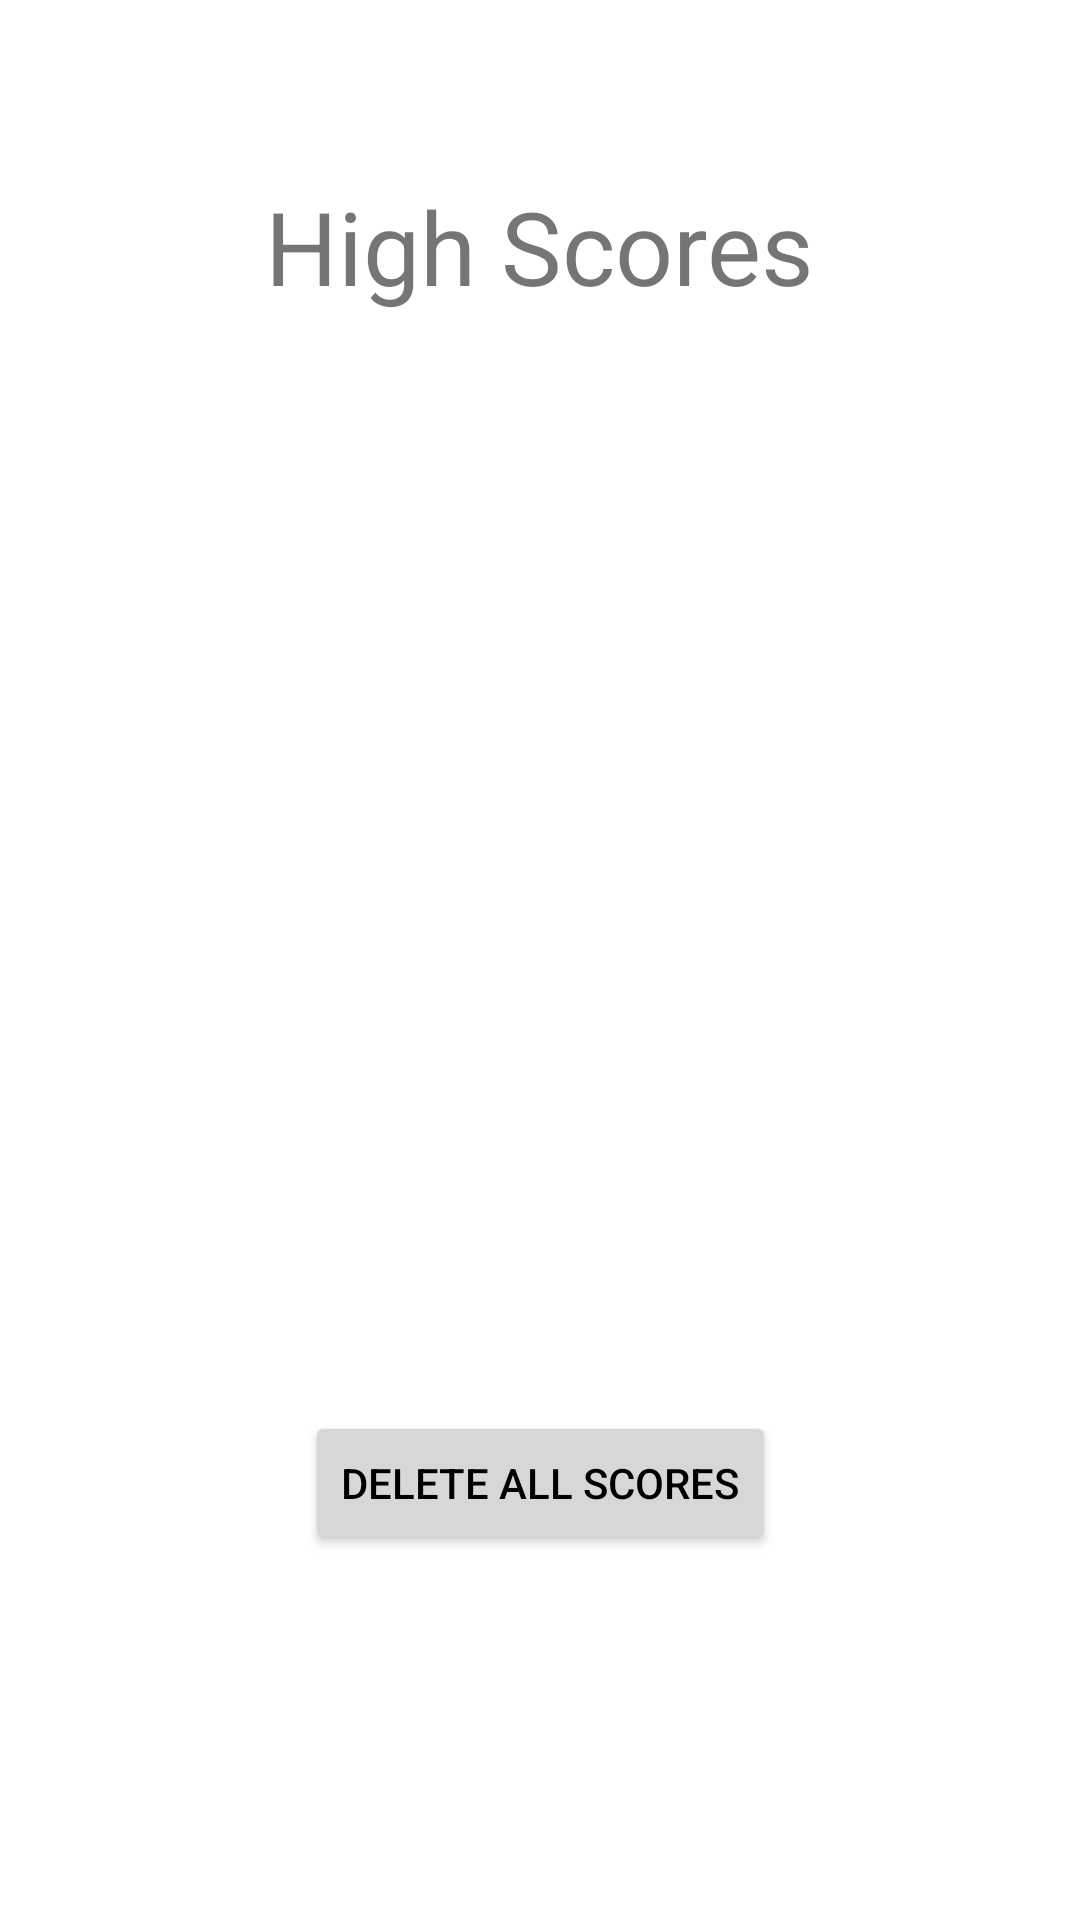

Android layout source for this screen:
<!-- AndroidManifest.xml: application theme Theme.TriviaGame -->
<!-- res/layout/fragment_high_score.xml -->
<?xml version="1.0" encoding="utf-8"?>
<FrameLayout xmlns:android="http://schemas.android.com/apk/res/android"
    xmlns:app="http://schemas.android.com/apk/res-auto"
    xmlns:tools="http://schemas.android.com/tools"
    android:layout_width="match_parent"
    android:layout_height="match_parent"
    tools:context=".HighScoreFragment">

    <androidx.constraintlayout.widget.ConstraintLayout
        android:layout_width="match_parent"
        android:layout_height="match_parent">

        <androidx.recyclerview.widget.RecyclerView
            android:id="@+id/rv_userScoreRecyclerView"
            android:layout_width="match_parent"
            android:layout_height="0dp"
            android:layout_marginStart="1dp"
            android:layout_marginTop="15dp"
            android:layout_marginEnd="1dp"
            android:layout_marginBottom="200dp"
            app:layout_constraintBottom_toBottomOf="parent"
            app:layout_constraintEnd_toEndOf="parent"
            app:layout_constraintStart_toStartOf="parent"
            app:layout_constraintTop_toBottomOf="@+id/tvHighscoresHSF"
            app:layout_constraintVertical_bias="0.0" />

        <TextView
            android:id="@+id/tvHighscoresHSF"
            android:layout_width="wrap_content"
            android:layout_height="wrap_content"
            android:text="@string/tvHighscoresHSF"
            android:textSize="34sp"
            app:layout_constraintBottom_toBottomOf="parent"
            app:layout_constraintEnd_toEndOf="parent"
            app:layout_constraintStart_toStartOf="parent"
            app:layout_constraintTop_toTopOf="parent"
            app:layout_constraintVertical_bias="0.100000024" />

        <Button
            android:id="@+id/btnDeleteScores"
            android:layout_width="wrap_content"
            android:layout_height="wrap_content"
            android:text="@string/btnDeleteScores"
            app:layout_constraintBottom_toBottomOf="parent"
            app:layout_constraintEnd_toEndOf="parent"
            app:layout_constraintStart_toStartOf="parent"
            app:layout_constraintTop_toBottomOf="@+id/rv_userScoreRecyclerView"
            app:layout_constraintVertical_bias="0.2" />
    </androidx.constraintlayout.widget.ConstraintLayout>
</FrameLayout>
<!-- resources referenced by this layout -->
<resources>
  <string name="btnDeleteScores">Delete All Scores</string>
  <string name="tvHighscoresHSF">High Scores</string>
  <style name="Theme.TriviaGame" parent="Theme.MaterialComponents.DayNight.DarkActionBar">
          
          <item name="colorPrimary">@color/purple_500</item>
          <item name="colorPrimaryVariant">@color/purple_700</item>
          <item name="colorOnPrimary">@color/white</item>
          
          <item name="colorSecondary">@color/teal_200</item>
          <item name="colorSecondaryVariant">@color/teal_700</item>
          <item name="colorOnSecondary">@color/black</item>
          
          <item name="android:statusBarColor" tools:targetApi="l">?attr/colorPrimaryVariant</item>
          
          <item name="android:textColorPrimary">@color/black</item>
  
      </style>
  <!-- not gathered from this repository: default colours our renderer supplied (Android Studio template values) -->
  <color name="purple_500">#FF6200EE</color>
  <color name="purple_700">#FF3700B3</color>
  <color name="teal_200">#FF03DAC5</color>
  <color name="teal_700">#FF018786</color>
  <color name="black">#FF000000</color>
  <color name="white">#FFFFFFFF</color>
</resources>
